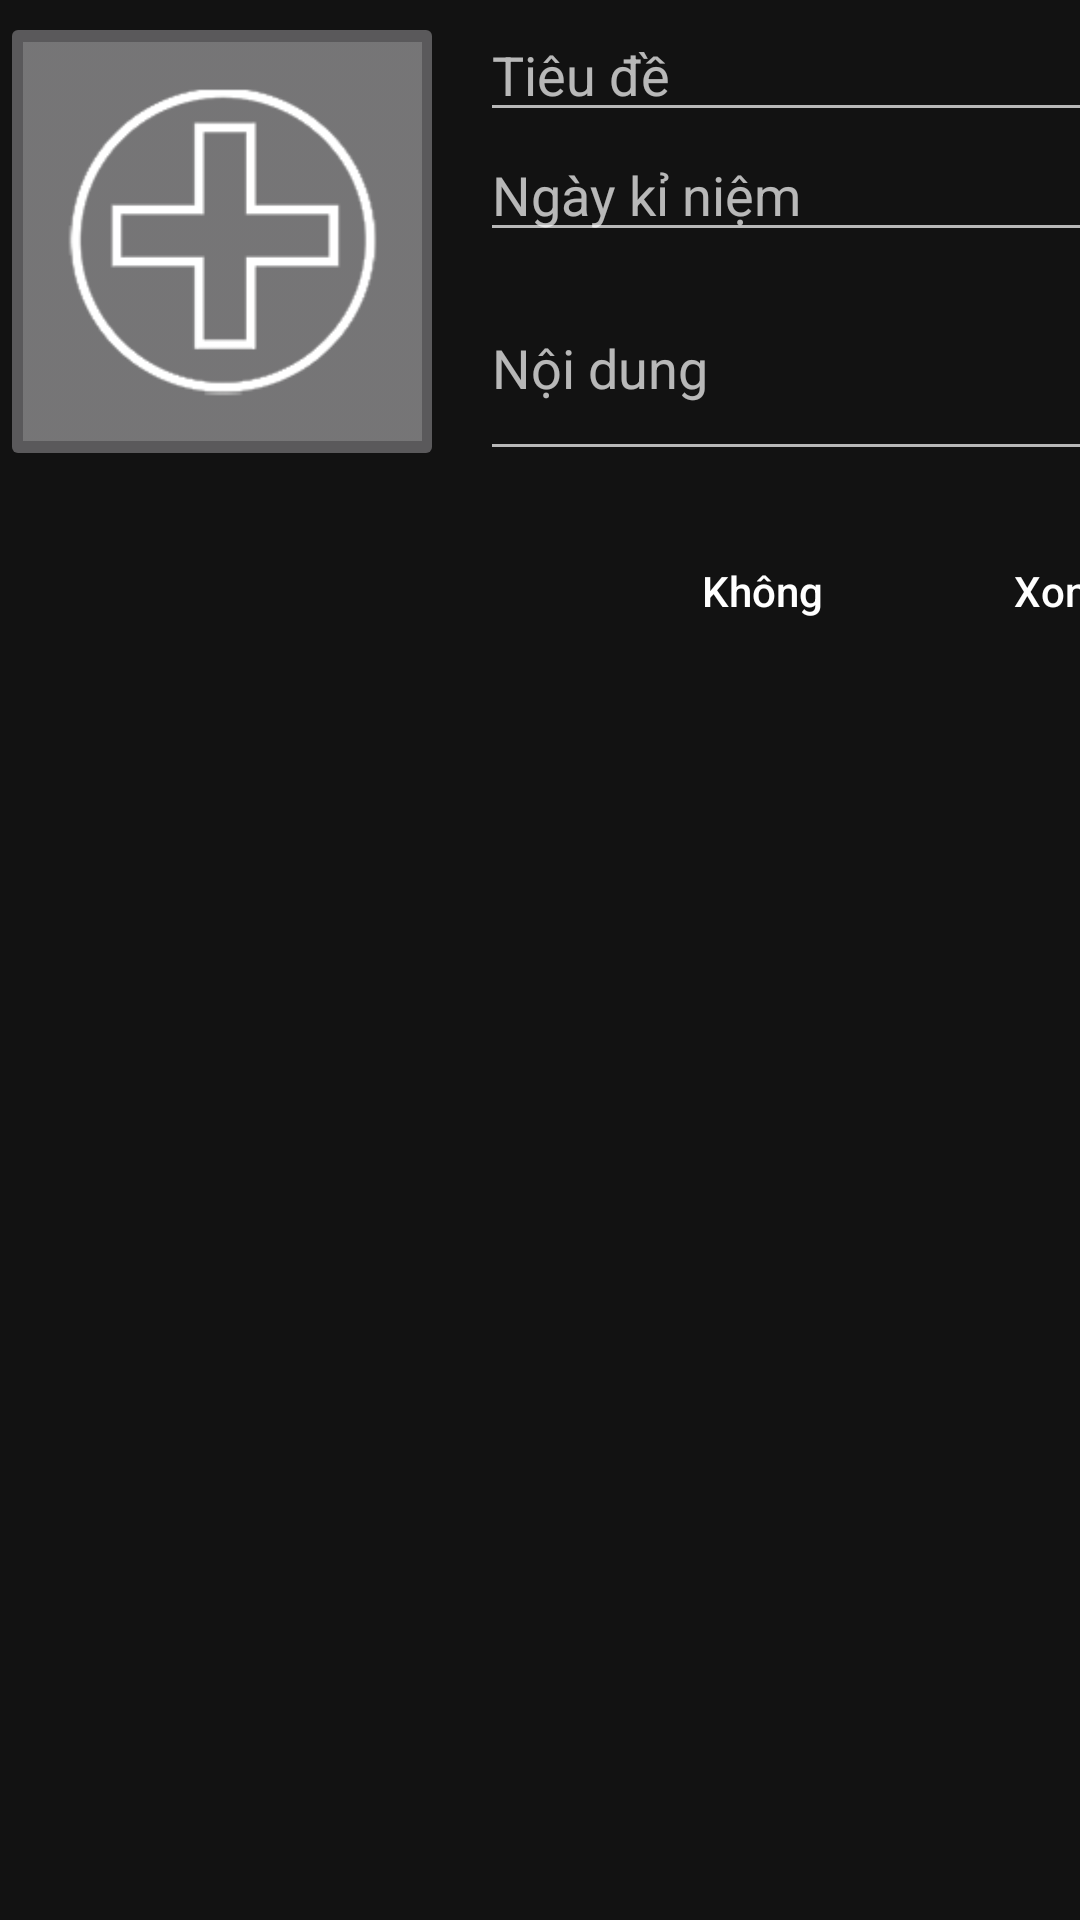

Here is an Android app screen rendered from its layout file. Give the layout XML and the strings, colors and styles it references.
<!-- AndroidManifest.xml: application theme Theme.LoveTogether -->
<!-- res/layout/dialog_add_memory.xml -->
<?xml version="1.0" encoding="utf-8"?>
<androidx.constraintlayout.widget.ConstraintLayout xmlns:android="http://schemas.android.com/apk/res/android"
    xmlns:app="http://schemas.android.com/apk/res-auto"
    xmlns:tools="http://schemas.android.com/tools"
    android:layout_width="match_parent"
    android:layout_height="match_parent">

    <ImageButton
        android:id="@+id/btn_add_image_memory_add"
        android:layout_width="148dp"
        android:layout_height="153dp"
        android:layout_marginTop="4dp"
        android:contentDescription="@string/app_name"
        android:scaleType="centerCrop"
        android:src="@drawable/add_image_memory"
        app:layout_constraintStart_toStartOf="parent"
        app:layout_constraintTop_toTopOf="parent" />

    <EditText
        android:id="@+id/et_title_memory_add"
        android:layout_width="238dp"
        android:layout_height="40dp"
        android:maxLength="50"
        android:layout_marginStart="12dp"
        android:hint="Tiêu đề"
        android:textColor="@color/white"
        app:layout_constraintStart_toEndOf="@+id/btn_add_image_memory_add"
        app:layout_constraintTop_toTopOf="@+id/btn_add_image_memory_add"
        tools:ignore="TouchTargetSizeCheck" />

    <EditText
        android:id="@+id/et_date_memory_add"
        android:layout_width="238dp"
        android:layout_height="40dp"
        android:textColor="@color/white"
        android:maxLength="20"
        android:hint="Ngày kỉ niệm"
        app:layout_constraintStart_toStartOf="@+id/et_title_memory_add"
        app:layout_constraintTop_toBottomOf="@+id/et_title_memory_add"
        tools:ignore="SpeakableTextPresentCheck,TouchTargetSizeCheck" />

    <EditText
        android:id="@+id/et_content_memory_add"
        android:layout_width="237dp"
        android:layout_height="72dp"
        android:hint="Nội dung"
        android:maxLength="500"
        android:textColor="@color/white"
        app:layout_constraintBottom_toBottomOf="@+id/btn_add_image_memory_add"
        app:layout_constraintStart_toStartOf="@+id/et_title_memory_add" />

    <Button
        android:id="@+id/btn_ok_add"
        android:layout_width="wrap_content"
        android:layout_height="wrap_content"
        android:background="@android:color/transparent"
        android:text="Xong"
        android:textAllCaps="false"
        android:textColor="@color/white"
        app:layout_constraintEnd_toEndOf="@+id/et_date_memory_add"
        app:layout_constraintTop_toTopOf="@+id/btn_dis_add" />

    <Button
        android:id="@+id/btn_dis_add"
        android:background="@android:color/transparent"
        android:layout_width="wrap_content"
        android:layout_height="wrap_content"
        android:layout_marginTop="16dp"
        android:layout_marginEnd="12dp"
        android:text="Không"
        android:textColor="@color/white"
        android:textAllCaps="false"
        app:layout_constraintEnd_toStartOf="@+id/btn_ok_add"
        app:layout_constraintTop_toBottomOf="@+id/btn_add_image_memory_add" />

</androidx.constraintlayout.widget.ConstraintLayout>
<!-- resources referenced by this layout -->
<resources>
  <color name="white">#FFFFFFFF</color>
  <!-- drawable add_image_memory: png bitmap (drawable, 9971 bytes) -->
  <string name="app_name">Love Together</string>
  <style name="Theme.LoveTogether" parent="Theme.MaterialComponents.NoActionBar">
          
          <item name="colorPrimary">@color/purple_500</item>
          <item name="colorPrimaryVariant">@color/purple_700</item>
          <item name="colorOnPrimary">@color/white</item>
          
          <item name="colorSecondary">@color/teal_200</item>
          <item name="colorSecondaryVariant">@color/teal_700</item>
          <item name="colorOnSecondary">@color/black</item>
          
          <item name="android:statusBarColor" tools:targetApi="l">?attr/colorPrimaryVariant</item>
          
      </style>
  <color name="purple_500">#FF6200EE</color>
  <color name="purple_700">#FF3700B3</color>
  <color name="teal_200">#FF03DAC5</color>
  <color name="teal_700">#FF018786</color>
  <color name="black">#FF000000</color>
</resources>
